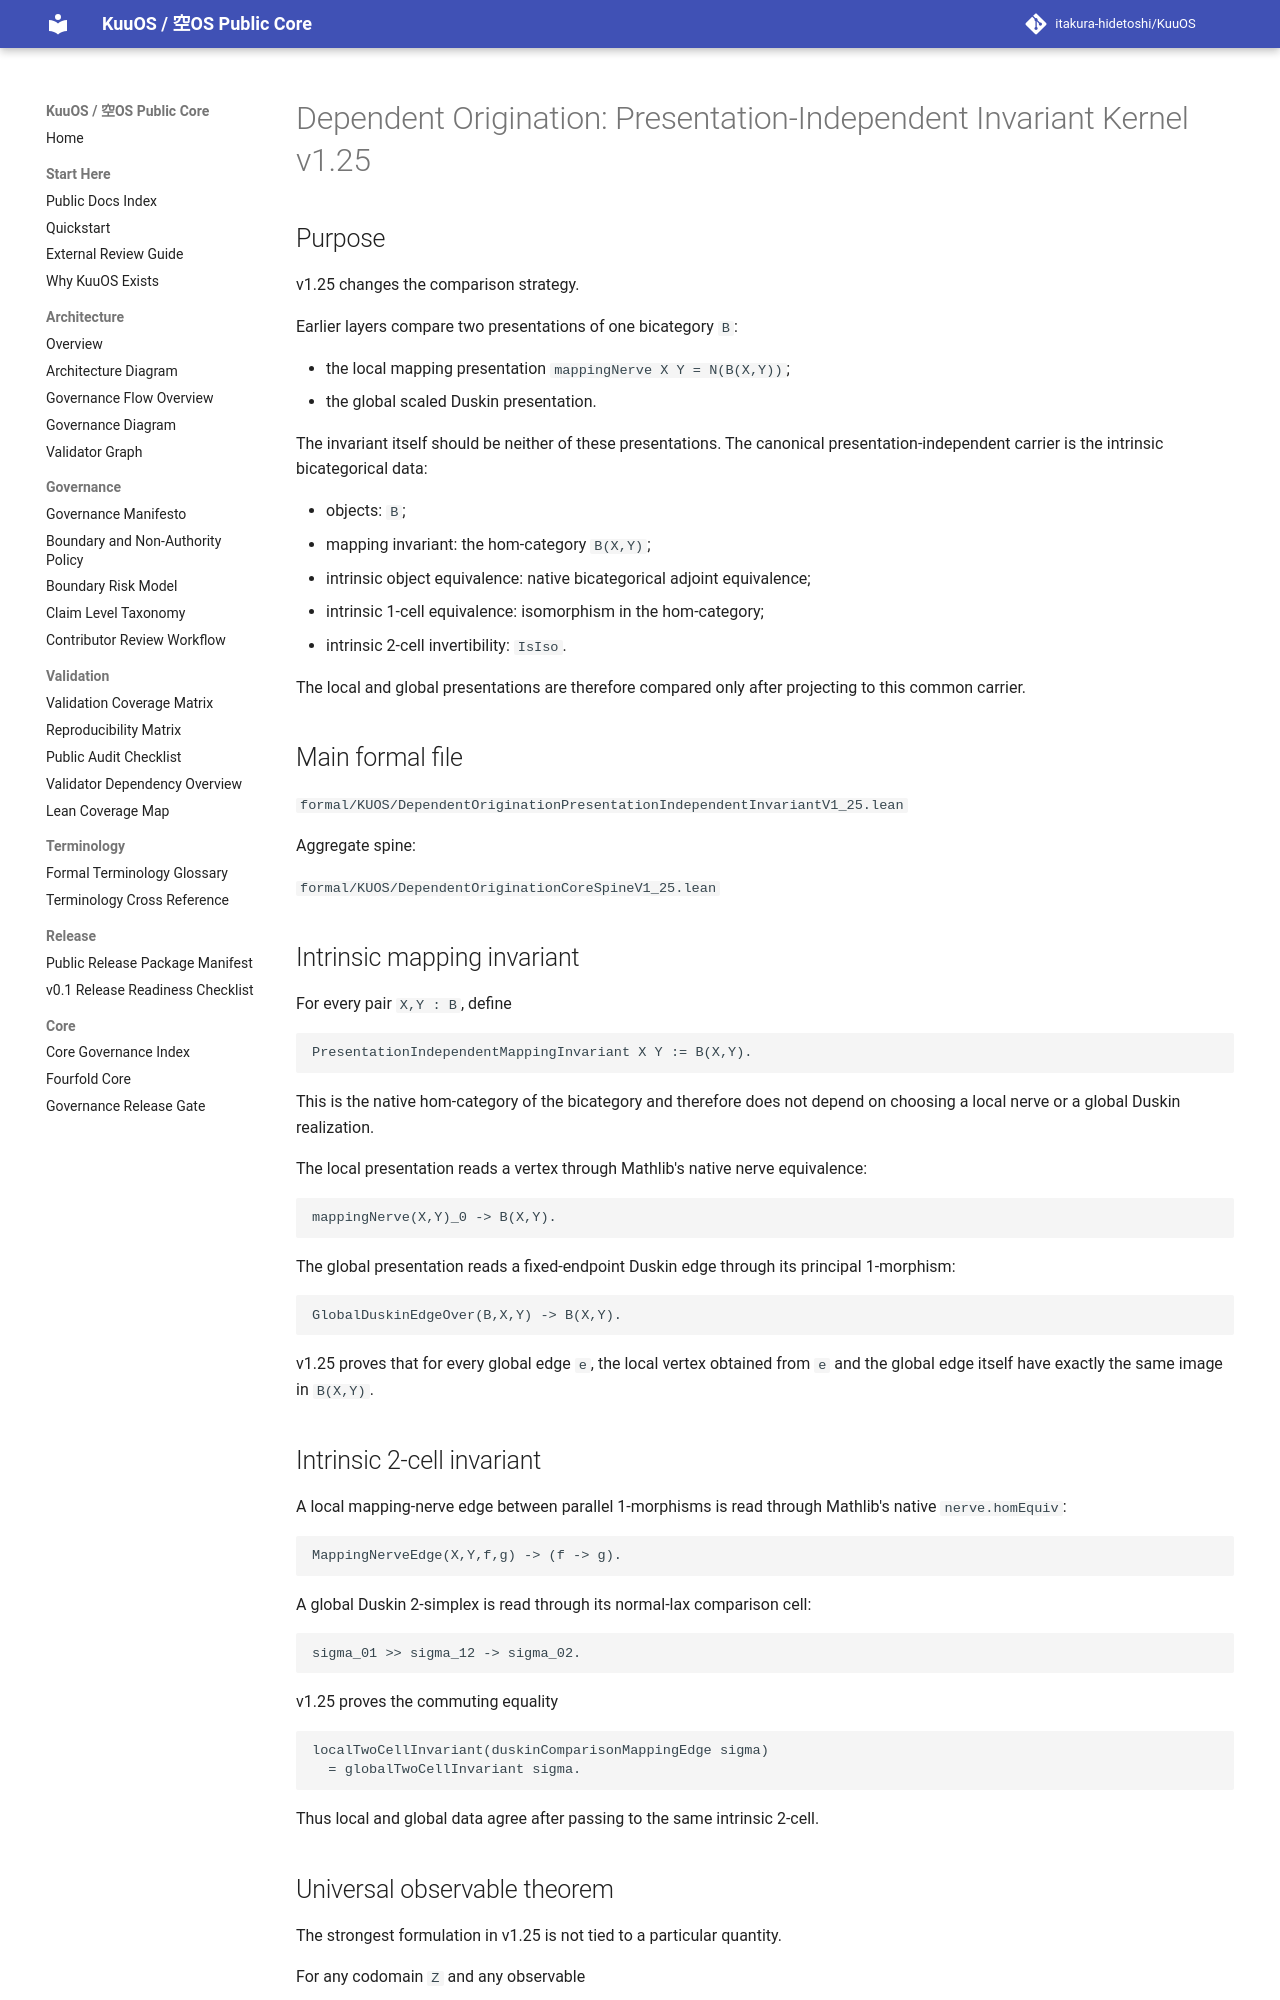

repository: itakura-hidetoshi/KuuOS · page: DEPENDENT_ORIGINATION_PRESENTATION_INDEPENDENT_INVARIANT_FORMAL_v1_25/index.html · generator: mkdocs

# Dependent Origination: Presentation-Independent Invariant Kernel v1.25

## Purpose

v1.25 changes the comparison strategy.

Earlier layers compare two presentations of one bicategory `B`:

- the local mapping presentation `mappingNerve X Y = N(B(X,Y))`;
- the global scaled Duskin presentation.

The invariant itself should be neither of these presentations.  The canonical
presentation-independent carrier is the intrinsic bicategorical data:

- objects: `B`;
- mapping invariant: the hom-category `B(X,Y)`;
- intrinsic object equivalence: native bicategorical adjoint equivalence;
- intrinsic 1-cell equivalence: isomorphism in the hom-category;
- intrinsic 2-cell invertibility: `IsIso`.

The local and global presentations are therefore compared only after projecting
to this common carrier.

## Main formal file

`formal/KUOS/DependentOriginationPresentationIndependentInvariantV1_25.lean`

Aggregate spine:

`formal/KUOS/DependentOriginationCoreSpineV1_25.lean`

## Intrinsic mapping invariant

For every pair `X,Y : B`, define

```text
PresentationIndependentMappingInvariant X Y := B(X,Y).
```

This is the native hom-category of the bicategory and therefore does not depend
on choosing a local nerve or a global Duskin realization.

The local presentation reads a vertex through Mathlib's native nerve
equivalence:

```text
mappingNerve(X,Y)_0 -> B(X,Y).
```

The global presentation reads a fixed-endpoint Duskin edge through its principal
1-morphism:

```text
GlobalDuskinEdgeOver(B,X,Y) -> B(X,Y).
```

v1.25 proves that for every global edge `e`, the local vertex obtained from `e`
and the global edge itself have exactly the same image in `B(X,Y)`.

## Intrinsic 2-cell invariant

A local mapping-nerve edge between parallel 1-morphisms is read through
Mathlib's native `nerve.homEquiv`:

```text
MappingNerveEdge(X,Y,f,g) -> (f -> g).
```

A global Duskin 2-simplex is read through its normal-lax comparison cell:

```text
sigma_01 >> sigma_12 -> sigma_02.
```

v1.25 proves the commuting equality

```text
localTwoCellInvariant(duskinComparisonMappingEdge sigma)
  = globalTwoCellInvariant sigma.
```

Thus local and global data agree after passing to the same intrinsic 2-cell.
